Run: headless pygame with SDL's dummy video driver; simulated clock (each Clock.tick advances the game by its frame time, no real sleeping); random seed 0; keys injected as events and as key.get_pressed() state; no mouse input.
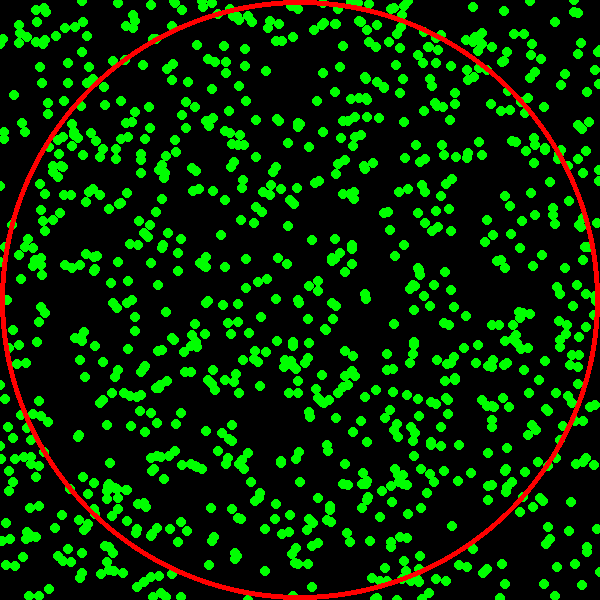
Frame 1 of 4 · flips 1–60 · no input
Frame 2 of 4 · flips 61–180 · tapped SPACE, RETURN · held RIGHT (→), D · screen unchanged from frame 1, image omitted
Frame 3 of 4 · flips 181–300 · held DOWN (↓), S · screen unchanged from frame 2, image omitted
Frame 4 of 4 · flips 301–420 · held LEFT (←), A, UP (↑), W · screen unchanged from frame 3, image omitted

The pygame program that drew these frames:

import pygame
import random

pygame.init()
running = True
screen = pygame.display.set_mode((600,600))
i = 0
total = 1000
count = 0


points = []

for i in range(total):
        randompointx = random.randint(0,600)
        randompointy = random.randint(0,600)

        points.append((randompointx,randompointy))

        distance = ((randompointx - 300)**2 + (randompointy - 300)**2)**0.5
        if distance <= 300:
           count += 1

        
        pygame.draw.circle(screen, (0,255,0), (randompointx, randompointy), 5)
        i += 1

pi = (count/total)*4

print('the amount of points that landed in the circle is ' ,count)
print('to calculate pi, we just multiply the ratio of points in the circle to out of the circle' \
'by 4. in our case it would be ', count, '/', total, ' * 4 = ', pi)

while running:
    randompointx = random.randint(0,600)
    randompointy = random.randint(0,600)
    
    for event in pygame.event.get():
        if event.type == pygame.QUIT:
            running = False
    
    

    pygame.draw.circle(screen, (255,0,0), (300,300), 300, 5)
    pygame.display.update()

pygame.quit()
